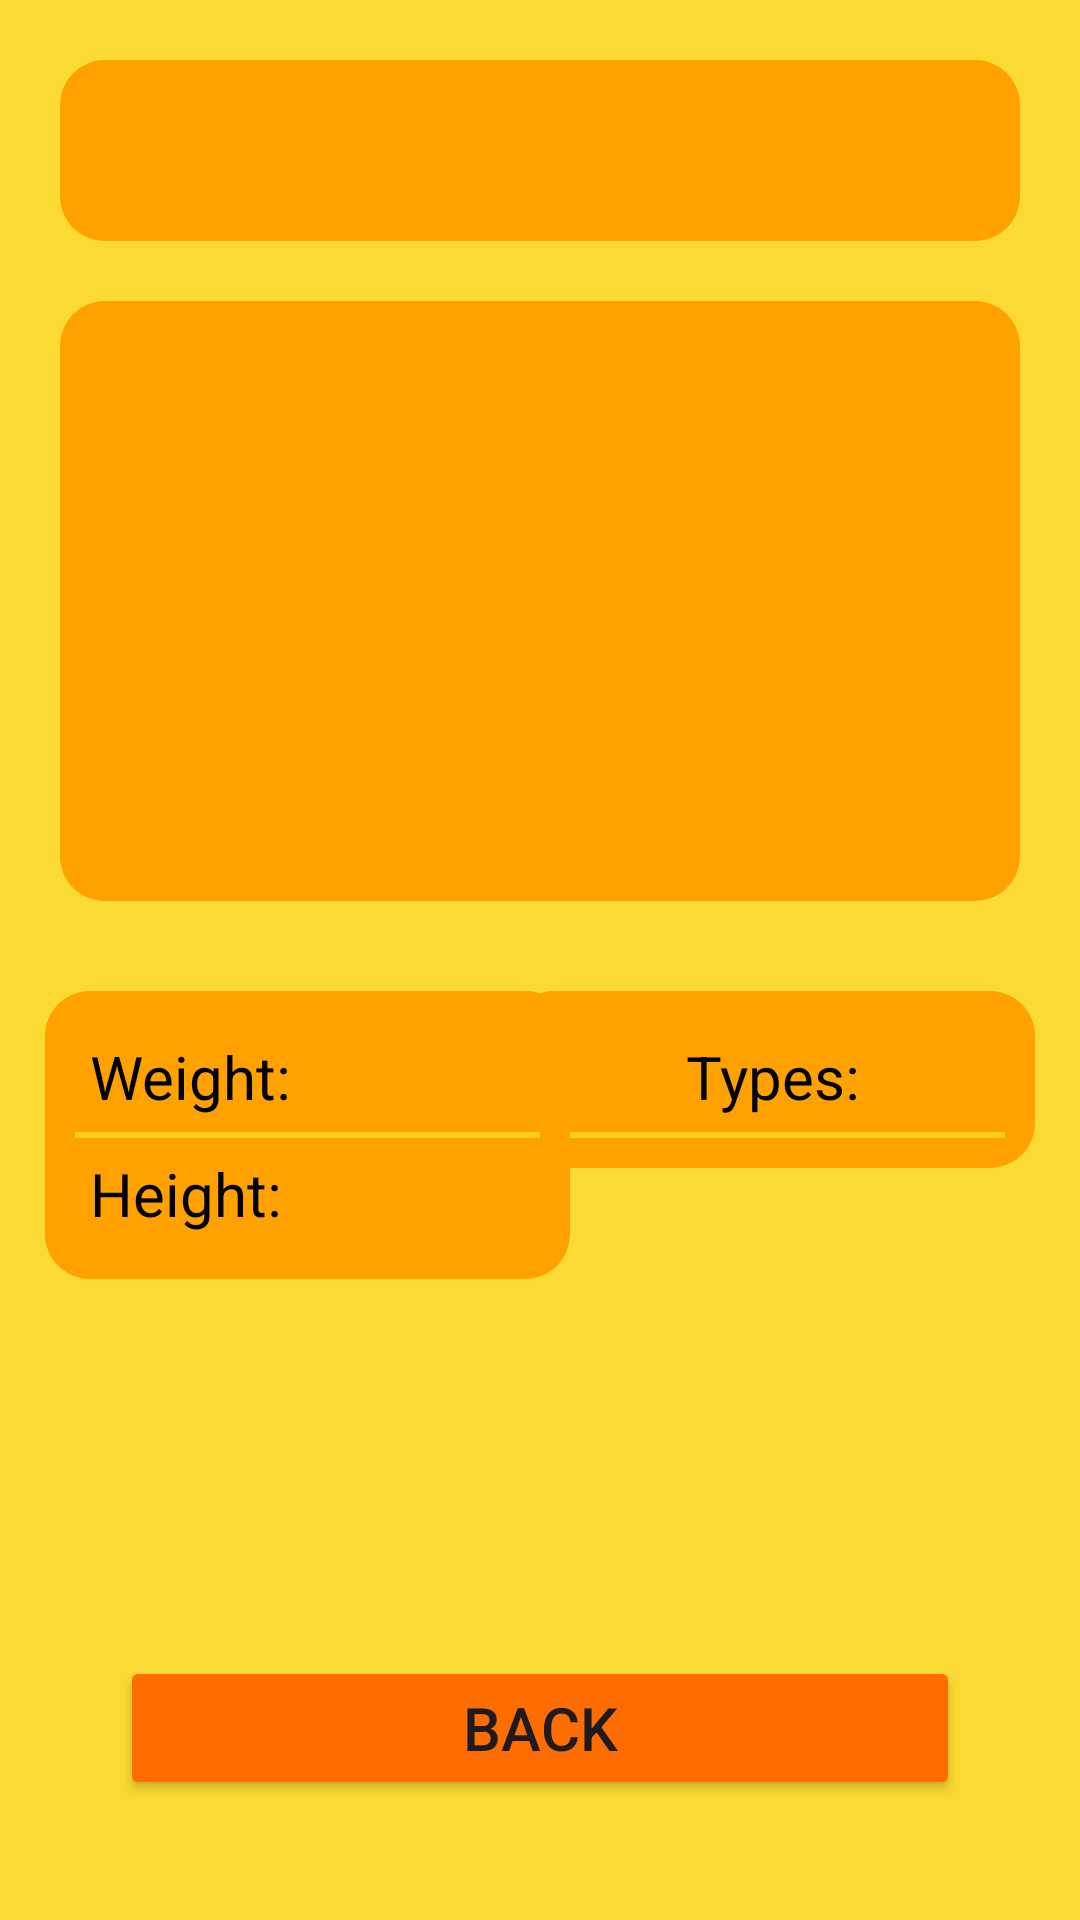

Here is an Android app screen rendered from its layout file. Give the layout XML and the strings, colors and styles it references.
<!-- AndroidManifest.xml: application theme Theme.PokemonProject -->
<!-- res/layout/activity_about_pokemon.xml -->
<?xml version="1.0" encoding="utf-8"?>
<androidx.constraintlayout.widget.ConstraintLayout xmlns:android="http://schemas.android.com/apk/res/android"
    xmlns:app="http://schemas.android.com/apk/res-auto"
    xmlns:tools="http://schemas.android.com/tools"
    android:id="@+id/main"
    android:layout_width="match_parent"
    android:layout_height="match_parent"
    android:background="#E2FBD71A"
    tools:context=".AboutPokemonActivity">

    <TextView
        android:id="@+id/name"
        android:layout_width="0dp"
        android:layout_height="wrap_content"
        android:layout_margin="20dp"
        android:background="@drawable/rounded_background"
        android:padding="10dp"
        android:textAlignment="center"
        android:textColor="@color/black"
        android:textSize="30sp"
        app:layout_constraintEnd_toEndOf="parent"
        app:layout_constraintStart_toStartOf="parent"
        app:layout_constraintTop_toTopOf="parent"
        tools:text="@string/name" />

    <ImageView
        android:id="@+id/pokemon_image"
        android:layout_width="0dp"
        android:layout_height="200dp"
        android:layout_gravity="center"
        android:layout_margin="20dp"
        android:background="@drawable/rounded_background"
        app:layout_constraintEnd_toEndOf="parent"
        app:layout_constraintStart_toStartOf="parent"
        app:layout_constraintTop_toBottomOf="@+id/name"
        tools:src="@drawable/pokemon1" />

    <LinearLayout
        android:id="@+id/type_layout"
        android:layout_width="175dp"
        android:layout_height="wrap_content"
        android:layout_marginTop="30dp"
        android:layout_marginEnd="15dp"
        android:background="@drawable/rounded_background"
        android:orientation="vertical"
        android:padding="10dp"
        app:layout_constraintEnd_toEndOf="parent"
        app:layout_constraintTop_toBottomOf="@id/pokemon_image">

        <TextView
            android:id="@+id/type"
            android:layout_width="match_parent"
            android:layout_height="wrap_content"
            android:padding="5dp"
            android:text="@string/types"
            android:textAlignment="center"
            android:textColor="@color/black"
            android:textSize="20sp" />

        <View
            android:layout_width="match_parent"
            android:layout_height="2dp"
            android:background="@color/yellow" />
    </LinearLayout>

    <LinearLayout
        android:layout_width="175dp"
        android:layout_height="wrap_content"
        android:layout_marginStart="15dp"
        android:layout_marginTop="30dp"
        android:background="@drawable/rounded_background"
        android:orientation="vertical"
        android:padding="10dp"
        app:layout_constraintStart_toStartOf="parent"
        app:layout_constraintTop_toBottomOf="@id/pokemon_image">

        <TextView
            android:id="@+id/weight"
            android:layout_width="wrap_content"
            android:layout_height="wrap_content"
            android:padding="5dp"
            android:text="@string/weight"
            android:textColor="@color/black"
            android:textSize="20sp" />

        <View
            android:layout_width="match_parent"
            android:layout_height="2dp"
            android:background="@color/yellow" />

        <TextView
            android:id="@+id/height"
            android:layout_width="wrap_content"
            android:layout_height="wrap_content"
            android:padding="5dp"
            android:text="@string/height"
            android:textColor="@color/black"
            android:textSize="20sp" />
    </LinearLayout>

    <Button
        android:id="@+id/back_button"
        android:layout_width="0dp"
        android:layout_height="wrap_content"
        android:layout_marginStart="40dp"
        android:layout_marginEnd="40dp"
        android:layout_marginBottom="40dp"
        android:backgroundTint="@color/orange"
        android:text="@string/back"
        android:textSize="20sp"
        app:layout_constraintBottom_toBottomOf="parent"
        app:layout_constraintEnd_toEndOf="parent"
        app:layout_constraintHorizontal_bias="0.0"
        app:layout_constraintStart_toStartOf="parent" />


</androidx.constraintlayout.widget.ConstraintLayout>
<!-- resources referenced by this layout -->
<resources>
  <color name="black">#FF000000</color>
  <color name="orange">#FF6D00</color>
  <color name="yellow">#E2FBD71A</color>
  <!-- drawable rounded_background (drawable) -->
  <?xml version="1.0" encoding="utf-8"?>
  <shape xmlns:android="http://schemas.android.com/apk/res/android">
      <solid
          android:color="#FFA200"/>
      <corners
          android:radius="15dp"/>
  </shape>
  <string name="back">Back</string>
  <string name="height">Height:</string>
  <string name="name">Name</string>
  <string name="types">Types:</string>
  <string name="weight">Weight:</string>
  <style name="Theme.PokemonProject" parent="Base.Theme.PokemonProject" />
  <style name="Base.Theme.PokemonProject" parent="Theme.Material3.DayNight.NoActionBar">
          
          
      </style>
</resources>
